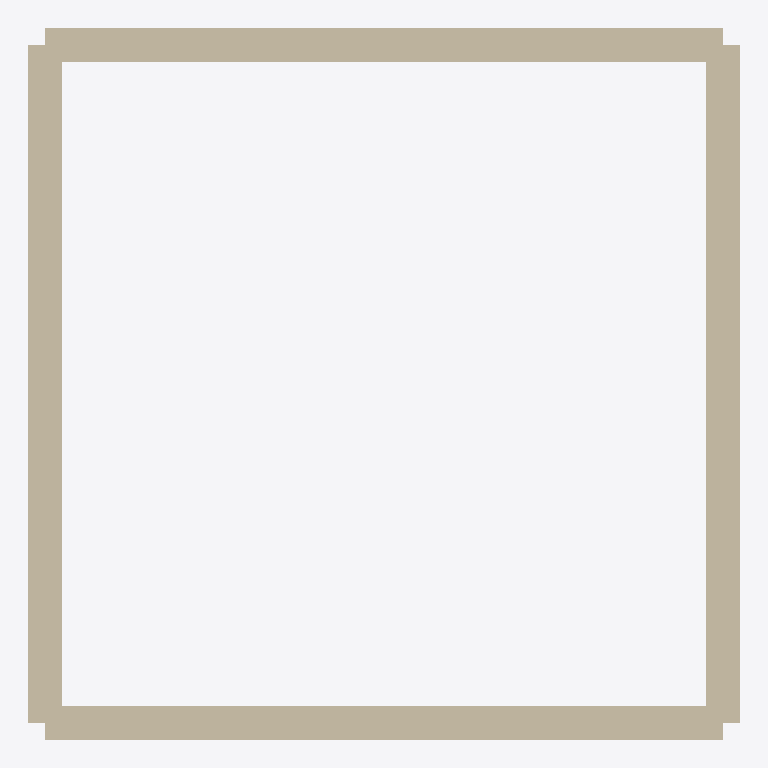
Plan cut of the same IFC building model at storey 'Level 1' (level 0.00 m, cut at 1.40 m), seen from above with north up, elements coloured by IFC class: 4 walls (beige). Cut surfaces are drawn darker.
Extent 21.0 m × 21.0 m × 30.0 m (x, y, z). Storeys (1): Level 1 at 0.00 m. Elements (4): 4 IfcWallStandardCase.

HEADER;
FILE_DESCRIPTION(('ViewDefinition [CoordinationView]'),'2;1');
FILE_NAME('temp.ifc','2024-08-27T10:06:56',('Aliyan'),('BuildSync'),'IfcOpenShell','IfcOpenShell','');
FILE_SCHEMA(('IFC2X3'));
ENDSEC;
DATA;
#20=IFCPROJECT('0NY9HqP5mHxuT_Ec85eL3y',#5,'Modular IFC Project',$,$,$,$,(#11),#19);
#26=IFCSITE('0NYTCCP5mHxuT_Ec85eL3y',#5,'Site',$,$,#25,$,$,.ELEMENT.,$,$,$,$,$);
#32=IFCBUILDING('0NYT$IP5mHxuT_Ec85eL3y',#5,'Building',$,$,#31,$,$,.ELEMENT.,$,$,$);
#49=IFCBUILDINGSTOREY('0aROzkP5mHxuT_Ec85eL3y',#5,'Level 1',$,$,#48,$,$,.ELEMENT.,0.0);
#74=IFCWALLSTANDARDCASE('0aRT_CP5mHxuT_Ec85eL3y',#5,'Wall',$,$,#54,#73,$);
#100=IFCWALLSTANDARDCASE('0aRXXYP5mHxuT_Ec85eL3y',#5,'Wall',$,$,#80,#99,$);
#126=IFCWALLSTANDARDCASE('0aRbIUP5mHxuT_Ec85eL3y',#5,'Wall',$,$,#106,#125,$);
#152=IFCWALLSTANDARDCASE('0aRjBUP5mHxuT_Ec85eL3y',#5,'Wall',$,$,#132,#151,$);
ENDSEC;
